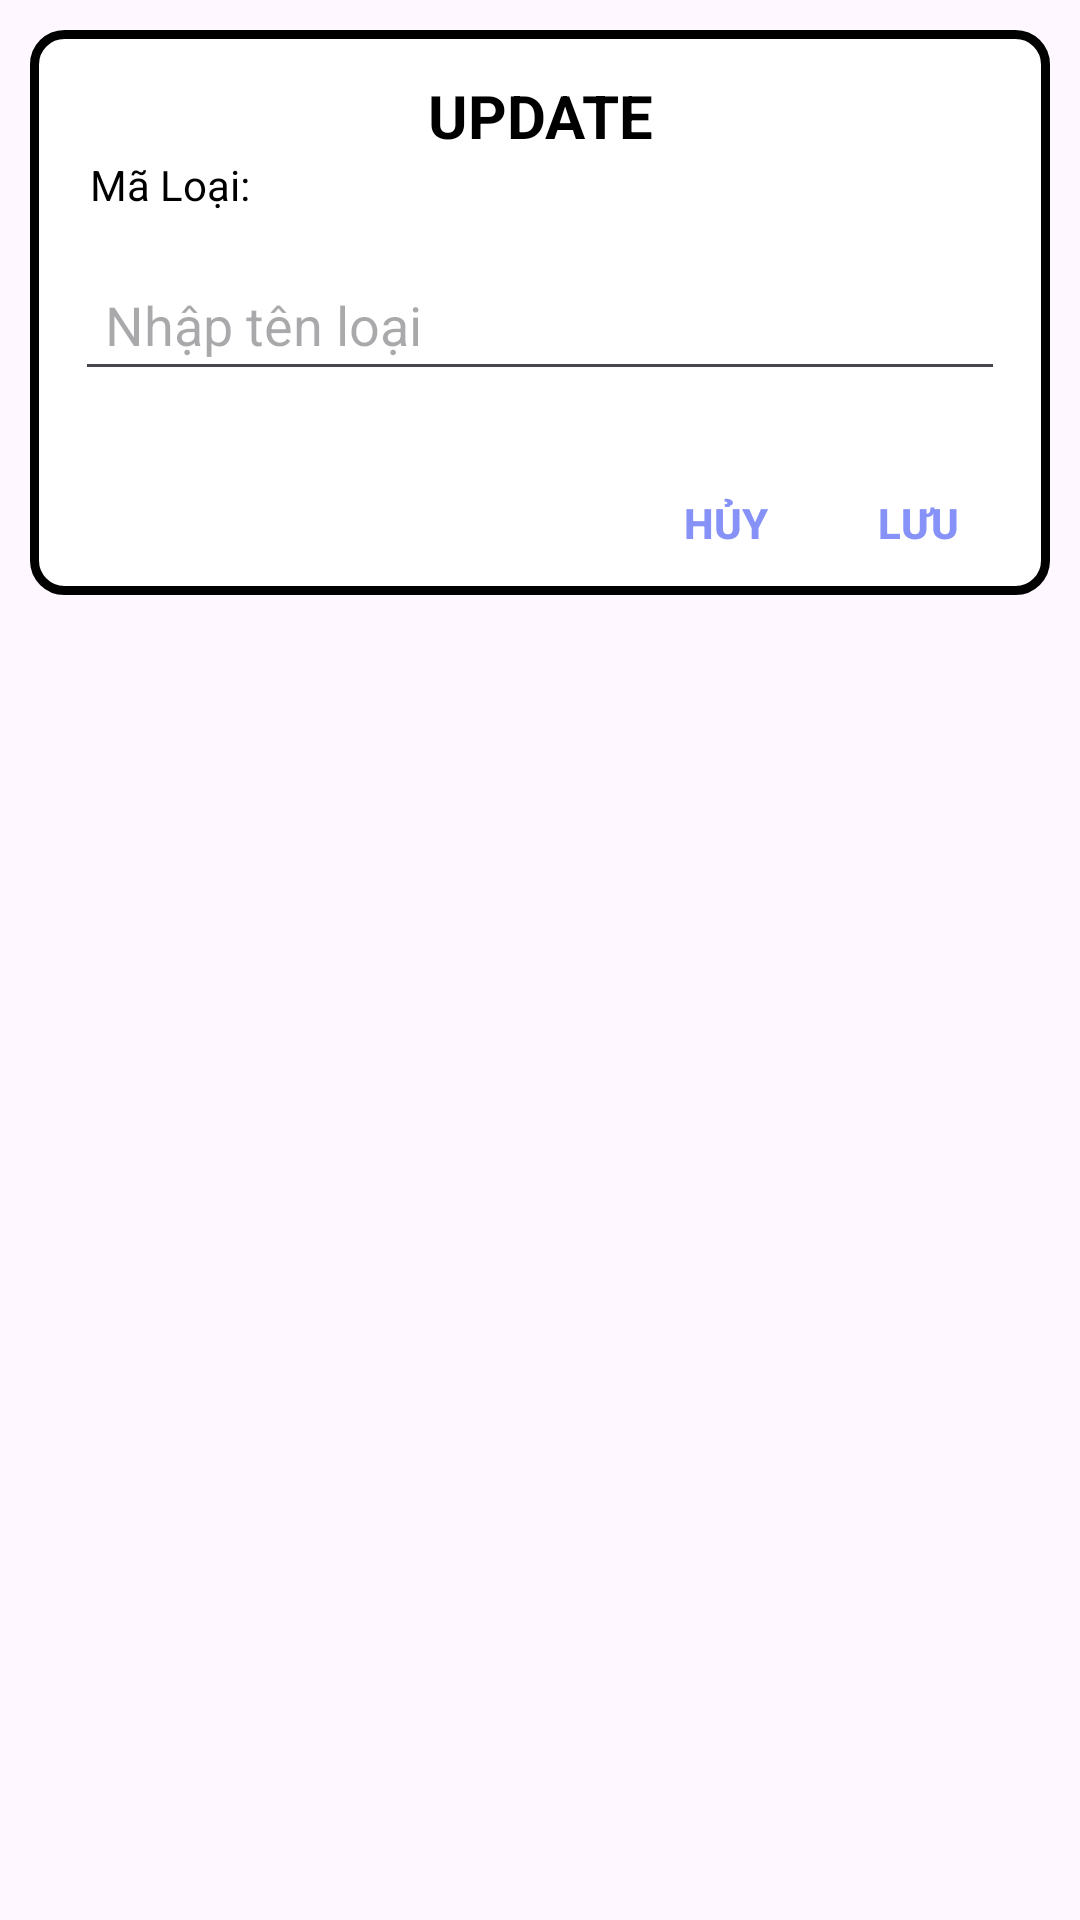

The Android layout XML behind this screen, and the referenced resources:
<!-- AndroidManifest.xml: application theme Theme.DU_AN_MAU_MASTER -->
<!-- res/layout/layout_sua_loaisach.xml -->
<?xml version="1.0" encoding="utf-8"?>
<LinearLayout xmlns:android="http://schemas.android.com/apk/res/android"
    android:layout_width="match_parent"
    android:layout_height="match_parent"
    android:layout_margin="10dp"
    android:orientation="vertical">
    <LinearLayout
        android:layout_width="match_parent"
        android:layout_height="wrap_content"
        android:orientation="vertical"
        android:background="@drawable/khung1"
        android:layout_margin="10dp">
        <TextView
            android:layout_width="match_parent"
            android:layout_height="wrap_content"
            android:text="UPDATE"
            android:gravity="center"
            android:textStyle="bold"
            android:textSize="20sp"
            android:layout_marginTop="15dp"
            android:textColor="#000000"/>
        <TextView
            android:id="@+id/lblMaLoai"
            android:layout_width="match_parent"
            android:layout_height="wrap_content"
            android:text="Mã Loại: "
            android:paddingHorizontal="20dp"
            android:layout_marginBottom="15dp"
            android:textColor="@color/black"/>
        <EditText
            android:id="@+id/txtTenLoai_Up"
            android:layout_width="match_parent"
            android:layout_height="wrap_content"
            android:hint="Nhập tên loại"
            android:layout_marginHorizontal="15dp"
            android:drawableStart="@drawable/bookitem"
            android:padding="10dp"/>
        <LinearLayout
            android:layout_width="match_parent"
            android:layout_height="wrap_content"
            android:layout_marginTop="20dp"
            android:gravity="end"
            android:orientation="horizontal">
            <Button
                android:id="@+id/btnHuy_LS"
                android:layout_width="40dp"
                android:layout_height="wrap_content"
                android:text="Hủy"
                android:textColor="#8692F7"
                android:background="#00000000"
                android:textStyle="bold" />
            <Button
                android:id="@+id/btnUpdate_LS"
                android:layout_width="wrap_content"
                android:layout_height="wrap_content"
                android:text="Lưu"
                android:textColor="#8692F7"
                android:background="#00000000"
                android:textStyle="bold" />
        </LinearLayout>
    </LinearLayout>
</LinearLayout>
<!-- resources referenced by this layout -->
<resources>
  <!-- drawable khung1 (drawable) -->
  <?xml version="1.0" encoding="utf-8"?>
  <shape xmlns:android="http://schemas.android.com/apk/res/android">
      <stroke android:width="3dp"
          android:color="@color/black" />
      <solid android:color="@color/white"/>
      <corners android:radius="10dp"/>
  
  </shape>
  <style name="Theme.DU_AN_MAU_MASTER" parent="Base.Theme.DU_AN_MAU_MASTER" />
  <style name="Base.Theme.DU_AN_MAU_MASTER" parent="Theme.Material3.DayNight.NoActionBar">
          
          
      </style>
  <!-- not gathered from this repository: default colours our renderer supplied (Android Studio template values) -->
  <color name="black">#FF000000</color>
  <color name="white">#FFFFFFFF</color>
</resources>
